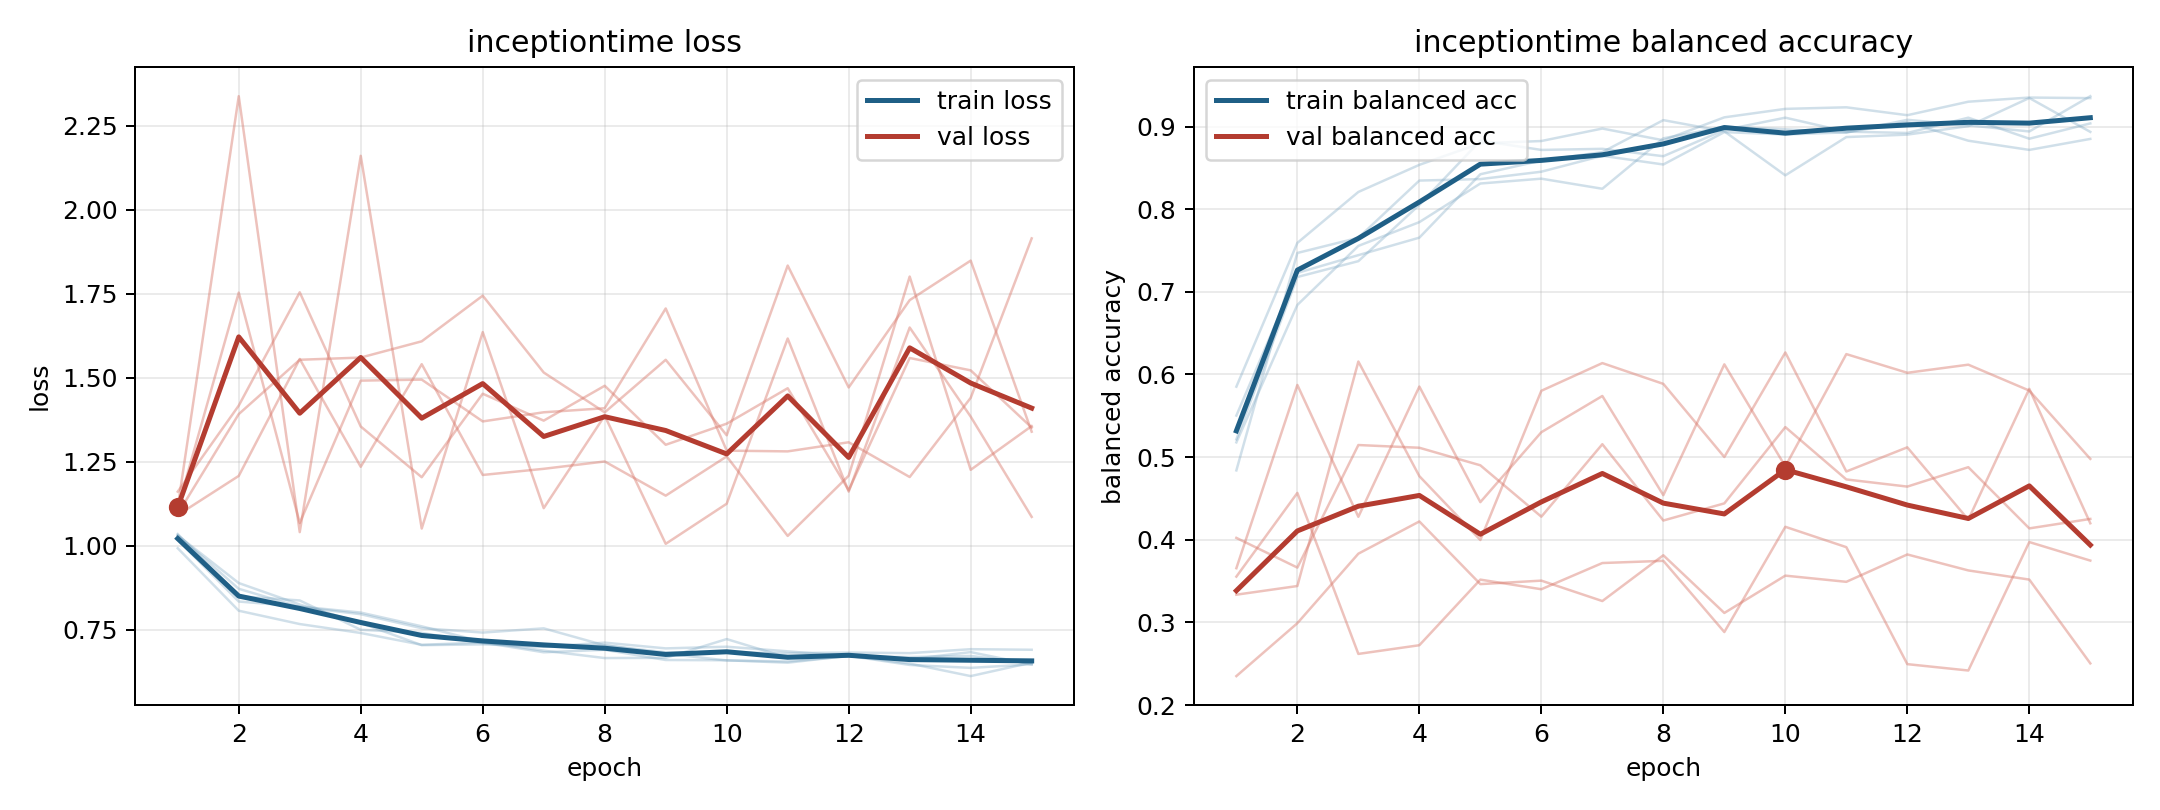

The file beside this chart, header and first rows:
model, fold, epoch, train_loss, train_balanced_accuracy, val_loss, val_balanced_accuracy
inceptiontime, 1, 1, 1.035, 0.4839, 1.092, 0.3656
inceptiontime, 1, 2, 0.8499, 0.747, 1.208, 0.5873
inceptiontime, 1, 3, 0.8376, 0.7654, 1.556, 0.4278
inceptiontime, 1, 4, 0.7504, 0.8346, 1.235, 0.5853
inceptiontime, 1, 5, 0.7411, 0.8364, 1.54, 0.4455
inceptiontime, 1, 6, 0.7098, 0.8453, 1.211, 0.5301
inceptiontime, 1, 7, 0.6998, 0.8646, 1.229, 0.574
inceptiontime, 1, 8, 0.7121, 0.8541, 1.251, 0.4539
inceptiontime, 1, 9, 0.695, 0.8933, 1.149, 0.6122
inceptiontime, 1, 10, 0.7, 0.8904, 1.266, 0.4887
inceptiontime, 1, 11, 0.6863, 0.893, 1.03, 0.6246
inceptiontime, 1, 12, 0.672, 0.9081, 1.209, 0.602
inceptiontime, 1, 13, 0.6628, 0.9015, 1.801, 0.6118
inceptiontime, 1, 14, 0.6839, 0.894, 1.226, 0.5805
inceptiontime, 1, 15, 0.647, 0.9367, 1.356, 0.4979
inceptiontime, 2, 1, 1.018, 0.5503, 1.161, 0.235
inceptiontime, 2, 2, 0.8344, 0.7229, 1.417, 0.299
inceptiontime, 2, 3, 0.8197, 0.7444, 1.754, 0.3832
inceptiontime, 2, 4, 0.8016, 0.7655, 1.355, 0.4221
inceptiontime, 2, 5, 0.7606, 0.8423, 1.204, 0.3463
inceptiontime, 2, 6, 0.7144, 0.8588, 1.452, 0.3505
inceptiontime, 2, 7, 0.6883, 0.869, 1.372, 0.3258
inceptiontime, 2, 8, 0.6662, 0.9077, 1.476, 0.3812
inceptiontime, 2, 9, 0.6669, 0.8942, 1.301, 0.3114
inceptiontime, 2, 10, 0.7227, 0.8409, 1.363, 0.3566
inceptiontime, 2, 11, 0.6675, 0.8872, 1.469, 0.3491
inceptiontime, 2, 12, 0.6735, 0.8902, 1.165, 0.3822
inceptiontime, 2, 13, 0.6499, 0.9005, 1.559, 0.3629
inceptiontime, 2, 14, 0.6126, 0.9345, 1.522, 0.3518
inceptiontime, 2, 15, 0.653, 0.8935, 1.352, 0.2504
inceptiontime, 3, 1, 1.031, 0.5215, 1.115, 0.3335
inceptiontime, 3, 2, 0.8894, 0.7179, 2.338, 0.344
inceptiontime, 3, 3, 0.8255, 0.7371, 1.041, 0.6156
inceptiontime, 3, 4, 0.7707, 0.8052, 2.16, 0.477
inceptiontime, 3, 5, 0.7046, 0.8829, 1.052, 0.3997
inceptiontime, 3, 6, 0.707, 0.8717, 1.636, 0.5803
inceptiontime, 3, 7, 0.7007, 0.873, 1.112, 0.6138
inceptiontime, 3, 8, 0.7043, 0.8641, 1.387, 0.5886
inceptiontime, 3, 9, 0.6793, 0.8958, 1.006, 0.5001
inceptiontime, 3, 10, 0.6591, 0.9107, 1.125, 0.6266
inceptiontime, 3, 11, 0.656, 0.8938, 1.617, 0.4826
inceptiontime, 3, 12, 0.6716, 0.8922, 1.161, 0.5118
inceptiontime, 3, 13, 0.6691, 0.9107, 1.649, 0.4243
inceptiontime, 3, 14, 0.6725, 0.8853, 1.384, 0.5826
inceptiontime, 3, 15, 0.6505, 0.9038, 1.086, 0.4199
inceptiontime, 4, 1, 0.9929, 0.5852, 1.095, 0.3554
inceptiontime, 4, 2, 0.807, 0.7592, 1.392, 0.4567
inceptiontime, 4, 3, 0.7674, 0.8208, 1.554, 0.2619
inceptiontime, 4, 4, 0.7408, 0.8536, 1.56, 0.2724
inceptiontime, 4, 5, 0.7057, 0.8797, 1.608, 0.3518
inceptiontime, 4, 6, 0.7125, 0.8825, 1.744, 0.3401
inceptiontime, 4, 7, 0.6834, 0.8976, 1.516, 0.3718
inceptiontime, 4, 8, 0.6908, 0.8833, 1.397, 0.3745
inceptiontime, 4, 9, 0.6605, 0.9111, 1.553, 0.2884
inceptiontime, 4, 10, 0.6597, 0.9214, 1.329, 0.4157
inceptiontime, 4, 11, 0.6525, 0.9233, 1.834, 0.391
inceptiontime, 4, 12, 0.673, 0.9137, 1.471, 0.2495
inceptiontime, 4, 13, 0.6458, 0.93, 1.731, 0.2418
inceptiontime, 4, 14, 0.6371, 0.9351, 1.848, 0.3972
inceptiontime, 4, 15, 0.6477, 0.9344, 1.34, 0.3748
... 15 more rows
